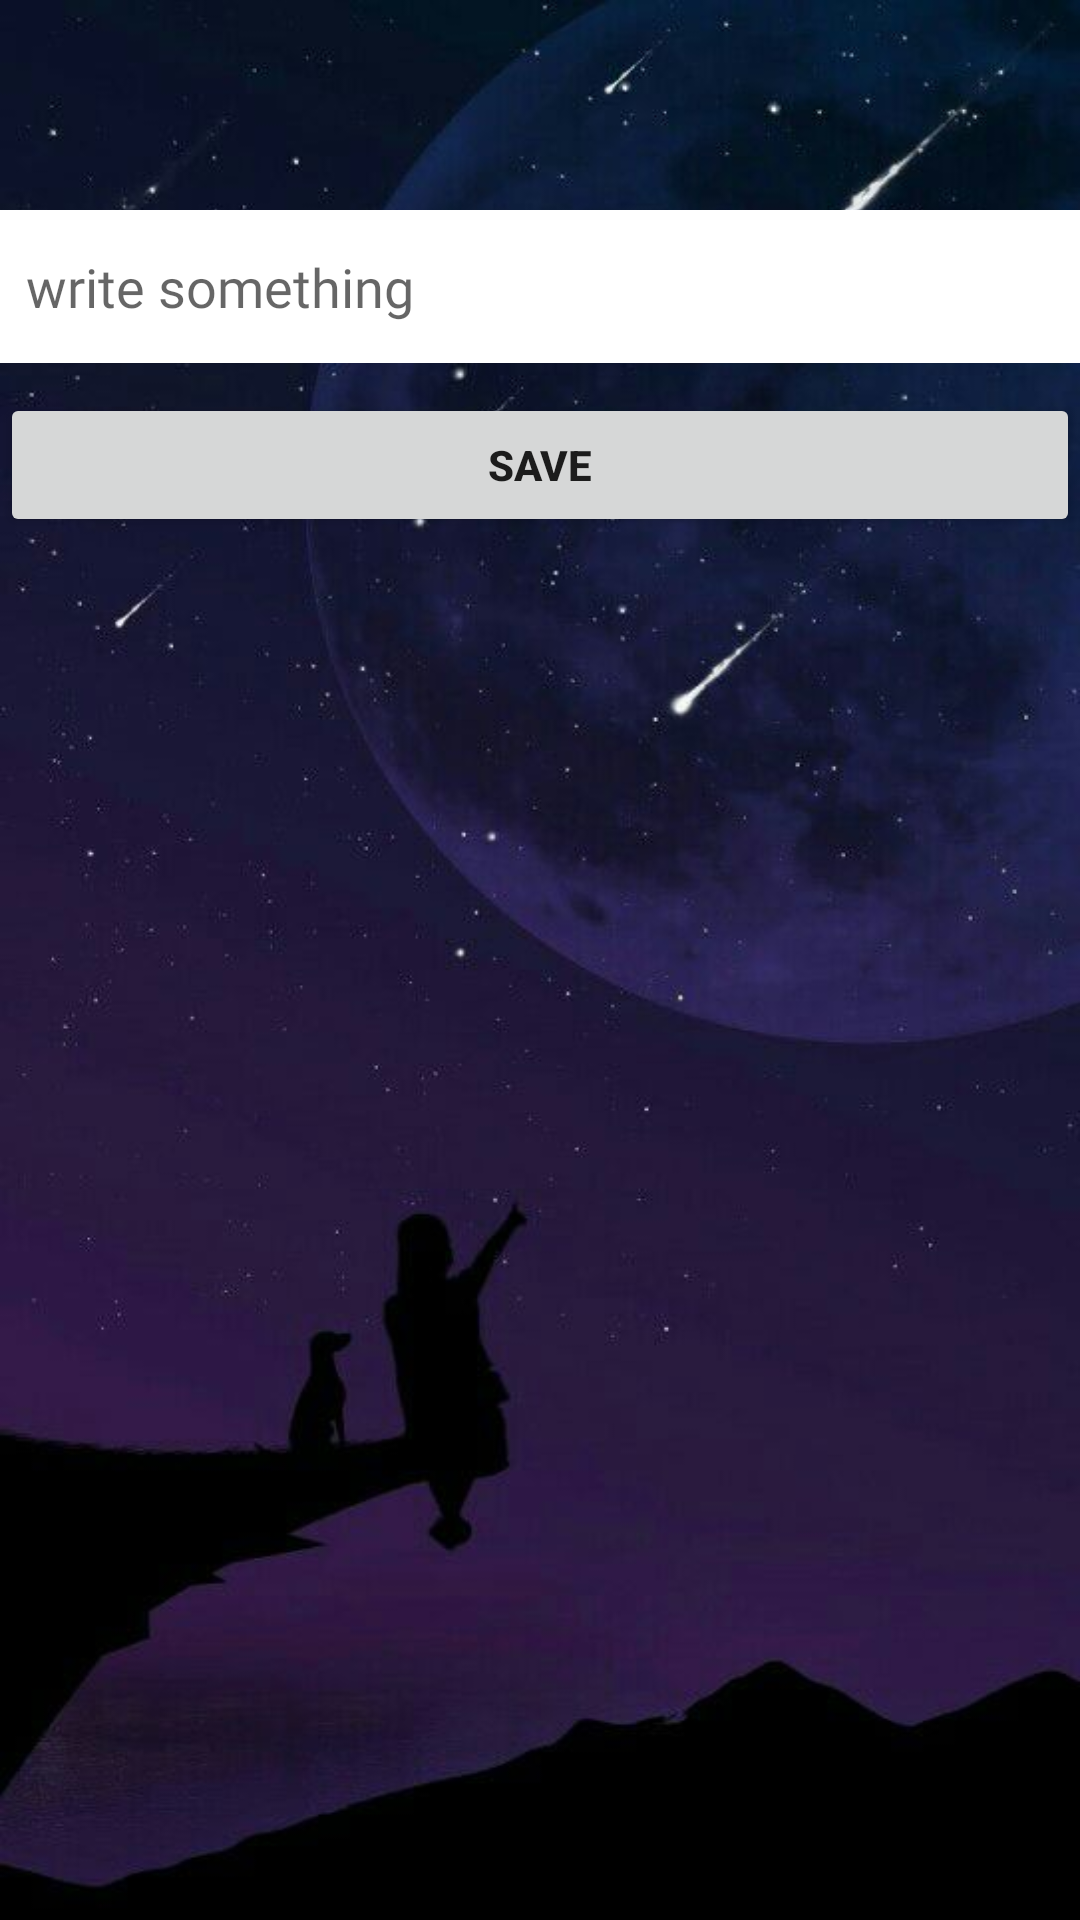

Reconstruct the res/layout file that produces this screen, plus the resources it refers to.
<!-- AndroidManifest.xml: application theme Theme.AppNote -->
<!-- res/layout/fragment_note.xml -->
<?xml version="1.0" encoding="utf-8"?>
<LinearLayout xmlns:android="http://schemas.android.com/apk/res/android"
    xmlns:tools="http://schemas.android.com/tools"
    android:layout_width="match_parent"
    android:layout_height="match_parent"
    tools:context=".ui.home.NoteFragment"
    android:background="@drawable/save"
    android:orientation="vertical">


    <EditText
        android:id="@+id/editText"
        android:layout_width="match_parent"
        android:layout_height="51dp"
        android:layout_marginTop="70dp"
        android:hint="  write something"
        android:fontFamily="@font/aclonica"
        android:background="@android:color/white"
        android:inputType="textCapSentences"
        android:textColor="@color/white" />

    <Button
        android:id="@+id/btnSave"
        android:layout_marginTop="10dp"
        android:layout_width="match_parent"
        android:layout_height="wrap_content"
        android:text="Save"
        android:textStyle="bold"/>


</LinearLayout>
<!-- resources referenced by this layout -->
<resources>
  <color name="white">#FFFFFFFF</color>
  <!-- drawable save: jpg bitmap (drawable-v24, 30333 bytes) -->
  <style name="Theme.AppNote" parent="Theme.AppCompat.DayNight.DarkActionBar">
      
      <item name="colorPrimary">@color/purple_500</item>
      <item name="colorPrimaryVariant">@color/purple_700</item>
      <item name="colorOnPrimary">@color/white</item>
      
      <item name="colorSecondary">@color/teal_200</item>
      <item name="colorSecondaryVariant">@color/teal_700</item>
      <item name="colorOnSecondary">@color/black</item>
      
      <item name="android:statusBarColor" tools:targetApi="l">?attr/colorPrimaryVariant</item>
      
  </style>
  <color name="purple_500">#FF6200EE</color>
  <color name="purple_700">#FF3700B3</color>
  <color name="teal_200">#FF03DAC5</color>
  <color name="teal_700">#FF018786</color>
  <color name="black">#FF000000</color>
</resources>
